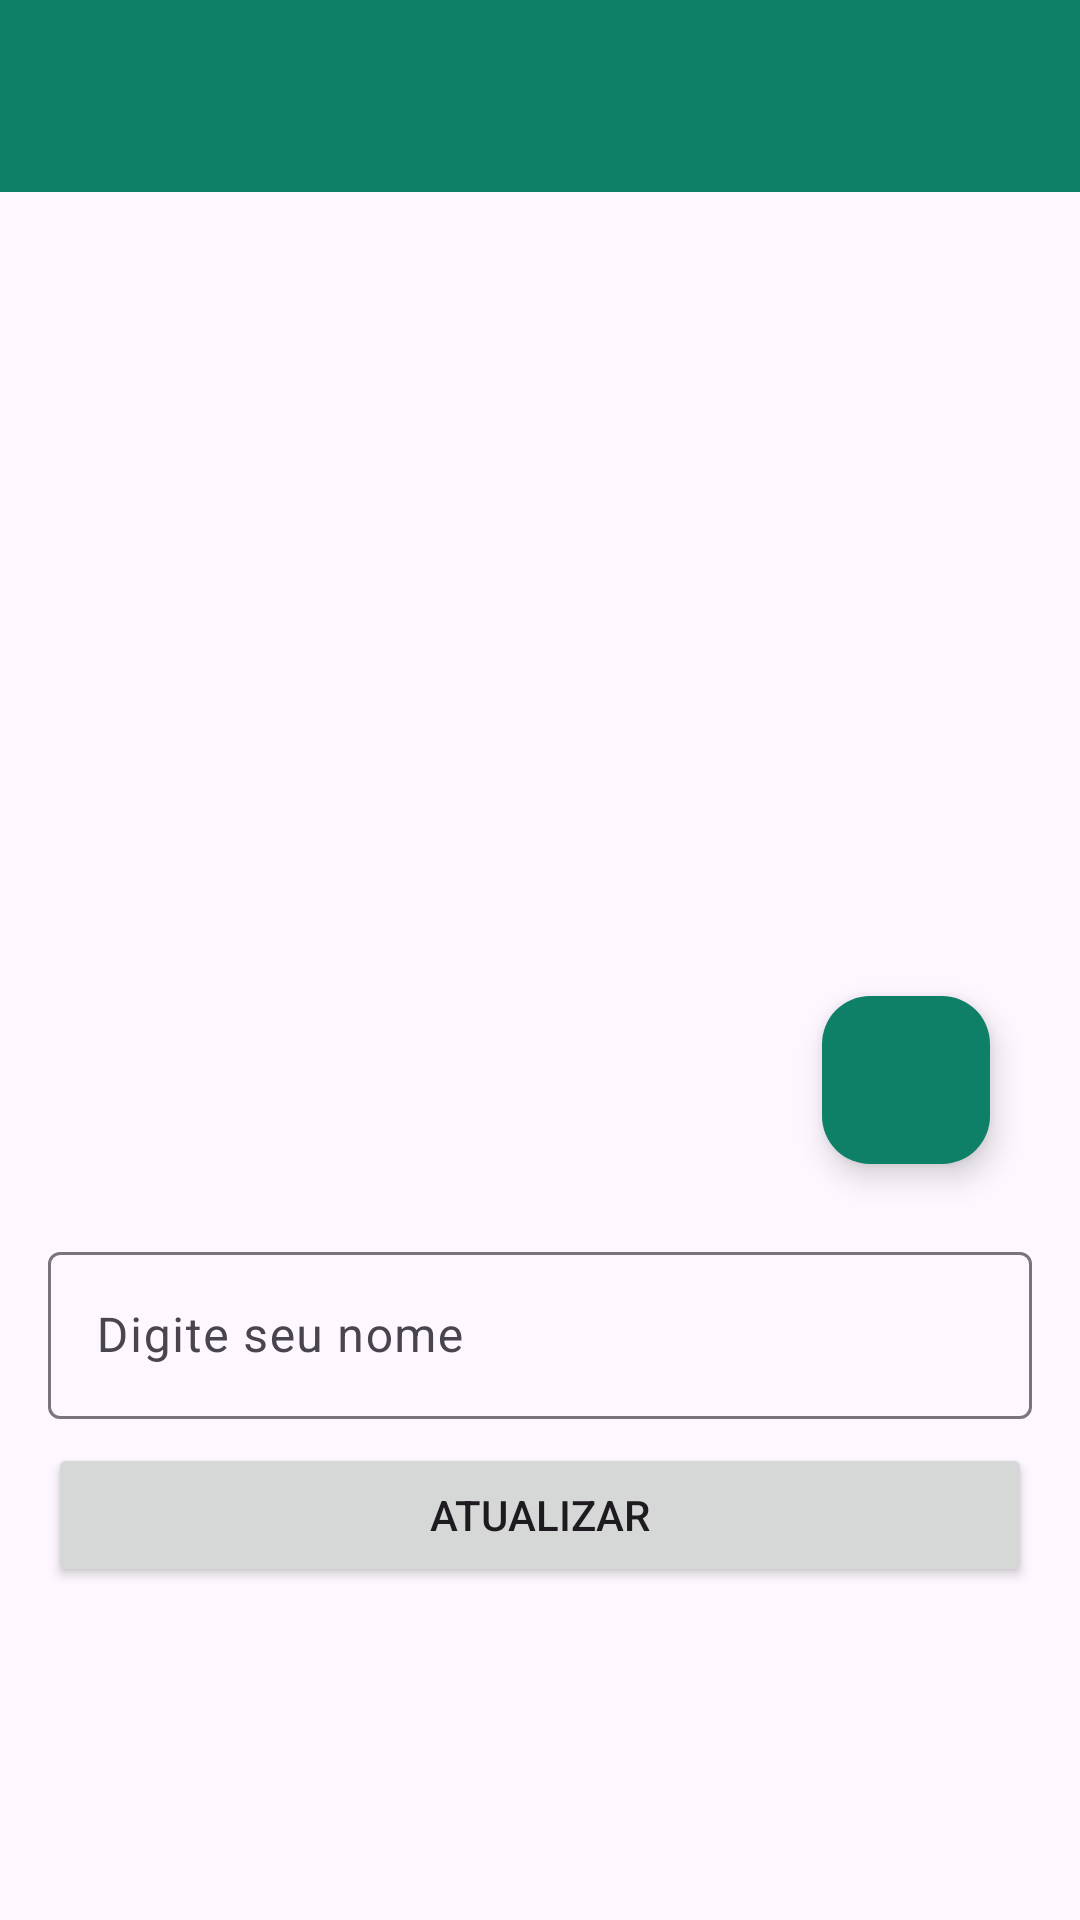

Produce the Android XML layout that renders to this screen, including the resource entries it uses.
<!-- AndroidManifest.xml: application theme Theme.WhatsAppFireBase -->
<!-- res/layout/activity_perfil.xml -->
<?xml version="1.0" encoding="utf-8"?>
<androidx.constraintlayout.widget.ConstraintLayout xmlns:android="http://schemas.android.com/apk/res/android"
    xmlns:app="http://schemas.android.com/apk/res-auto"
    xmlns:tools="http://schemas.android.com/tools"
    android:id="@+id/main"
    android:layout_width="match_parent"
    android:layout_height="match_parent"
    tools:context=".activities.PerfilActivity">

    <include
        android:id="@+id/includePerfilToolbar"
        layout="@layout/toolbar_customizada"
        android:layout_width="0dp"
        android:layout_height="wrap_content"
        app:layout_constraintEnd_toEndOf="parent"
        app:layout_constraintHorizontal_bias="0.5"
        app:layout_constraintStart_toStartOf="parent"
        app:layout_constraintTop_toTopOf="parent" />

    <com.google.android.material.imageview.ShapeableImageView
        android:id="@+id/imagePerfil"
        android:layout_width="300dp"
        android:layout_height="300dp"
        android:layout_marginTop="32dp"
        android:scaleType="centerCrop"
        app:layout_constraintEnd_toEndOf="parent"
        app:layout_constraintHorizontal_bias="0.5"
        app:layout_constraintStart_toStartOf="parent"
        app:layout_constraintTop_toBottomOf="@+id/includePerfilToolbar"
        app:shapeAppearanceOverlay="@style/Circulo"
        app:srcCompat="@drawable/perfil" />

    <com.google.android.material.floatingactionbutton.FloatingActionButton
        android:id="@+id/fabSelecionar"
        android:layout_width="wrap_content"
        android:layout_height="wrap_content"
        android:layout_marginBottom="8dp"
        android:clickable="true"
        android:contentDescription="botão upload foto"
        app:backgroundTint="@color/primaria"
        app:layout_constraintBottom_toBottomOf="@+id/imagePerfil"
        app:layout_constraintEnd_toEndOf="@+id/imagePerfil"
        app:srcCompat="@drawable/ic_galeria_24"
        app:tint="@color/white" />

    <com.google.android.material.textfield.TextInputLayout
        android:id="@+id/textInputLayout2"
        android:layout_width="0dp"
        android:layout_height="wrap_content"
        android:layout_marginStart="16dp"
        android:layout_marginTop="16dp"
        android:layout_marginEnd="16dp"
        app:layout_constraintEnd_toEndOf="parent"
        app:layout_constraintHorizontal_bias="0.5"
        app:layout_constraintStart_toStartOf="parent"
        app:layout_constraintTop_toBottomOf="@+id/imagePerfil">

        <com.google.android.material.textfield.TextInputEditText
            android:id="@+id/editNomePerfil"
            android:layout_width="match_parent"
            android:layout_height="wrap_content"
            android:hint="Digite seu nome" />
    </com.google.android.material.textfield.TextInputLayout>

    <Button
        android:id="@+id/btnAtualizar"
        android:layout_width="0dp"
        android:layout_height="wrap_content"
        android:layout_marginStart="16dp"
        android:layout_marginTop="8dp"
        android:layout_marginEnd="16dp"
        android:text="Atualizar"
        app:layout_constraintEnd_toEndOf="parent"
        app:layout_constraintHorizontal_bias="0.5"
        app:layout_constraintStart_toStartOf="parent"
        app:layout_constraintTop_toBottomOf="@+id/textInputLayout2" />
</androidx.constraintlayout.widget.ConstraintLayout>
<!-- res/layout/toolbar_customizada.xml (included above) -->
<?xml version="1.0" encoding="utf-8"?>
<androidx.constraintlayout.widget.ConstraintLayout xmlns:android="http://schemas.android.com/apk/res/android"
    android:layout_width="match_parent"
    android:layout_height="wrap_content"
    xmlns:app="http://schemas.android.com/apk/res-auto">

    <com.google.android.material.appbar.MaterialToolbar
        android:id="@+id/tbPrincipal"
        android:layout_width="0dp"
        android:layout_height="wrap_content"
        android:background="?attr/colorPrimary"
        android:minHeight="?attr/actionBarSize"
        android:theme="?attr/actionBarTheme"
        app:layout_constraintBottom_toBottomOf="parent"
        app:layout_constraintEnd_toEndOf="parent"
        app:layout_constraintHorizontal_bias="0.0"
        app:layout_constraintStart_toStartOf="parent"
        app:layout_constraintTop_toTopOf="parent"
        app:layout_constraintVertical_bias="1.0"
        app:subtitleTextColor="@color/white"
        app:titleTextColor="@color/white" />
</androidx.constraintlayout.widget.ConstraintLayout>
<!-- resources referenced by this layout -->
<resources>
  <color name="primaria">#0F8068</color>
  <color name="white">#FFFFFFFF</color>
  <style name="Circulo">
          <item name="cornerSize">50%</item>
      </style>
  <style name="Theme.WhatsAppFireBase" parent="Base.Theme.WhatsAppFireBase" />
  <style name="Base.Theme.WhatsAppFireBase" parent="Theme.Material3.DayNight.NoActionBar">
          
          
  
          <item name="colorPrimary">@color/primaria</item>
  
          
          <item name="actionOverflowButtonStyle">
              @style/actionOverflowButton
  
          </item>
  
      </style>
  <style name="actionOverflowButton" parent="Widget.AppCompat.ActionButton.Overflow">
          <item name="tint">@color/white</item>
      </style>
</resources>
